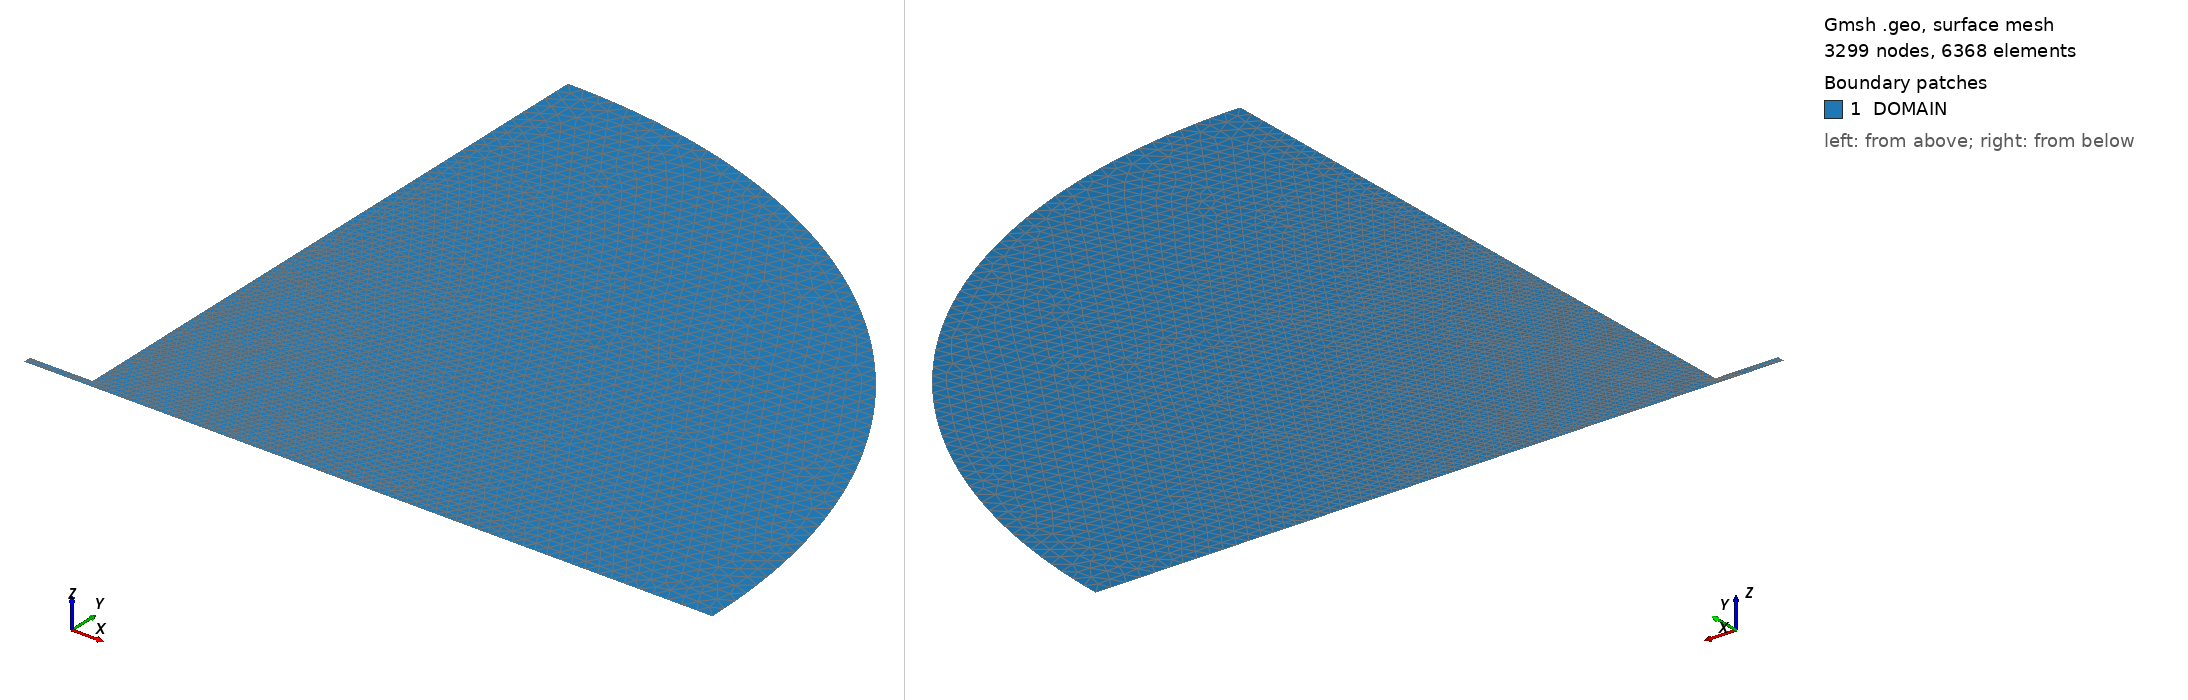

Gmsh geometry script, surface-meshed: 3299 nodes, 6368 surface elements. Boundary patches (legend numbers): 1 DOMAIN. Left view from above one corner, right view from below the opposite corner. Legend entries are the model's physical surfaces. The drawing asked Gmsh for element sizes between 1% and 20% of the model's largest extent; the script's own settings can give other sizes.

=== jet_flush_unconfined.geo (drawn) ===
//
// jet_flush_unconfined.geo
// Chris Douglas
// christopher.douglas@duke.edu
//
// This file can be used with FreeFEM to create a mesh for the flush-mounted, 
// radially-unconfined jet as in [Douglas & Lesshafft. JFM, (2022)].
//

n0 = 32;
n1 = 8;
n2 = 1;
l = 4.0;
deltaw = 1.0e-5;
Xw = 1.0;
Rw = 8.0;
Rinf = 40.0;
Xinf = 100.0;

// Points
//          4---3--..,_
//          |   |      `-.
//          |   |         `.
//          5---6           `
//  8-----------7            \
//  |                         |
//  1-----------0-------------2
Point (0)  = {0, 0, 0, 1/n1}; // origin
Point (1)  = {-l, 0, 0, 1/n1};
Point (2)  = {Rinf, 0, 0, 1/n2};
Point (3)  = {0, Rinf, 0, 1/n2};
//Point (4)  = {-Xw, Rinf, 0, 1/n2};
//Point (5)  = {-Xw, 0.5+deltaw, 0, 1/n1};
Point (6)  = {0, 0.5+deltaw, 0, 1/n0};
Point (7)  = {0, 0.5, 0, 1/n0};
Point (8)  = {-l, 0.5, 0, 1/n1};

// Lines
Line (1) = {8,1};
Line (2) = {1,2};
Circle (3) = {2,0,3};
//Line (4) = {3,4};
//Line (5) = {4,5};
//Line (6) = {5,6};
Line (7) = {6,7};
Line (8) = {7,8};
Line (9) = {3,6};

// Labels
Physical Line ("AXIS") = {2};
Physical Line ("OUTFLOW") = {3};
Physical Line ("INFLOW") = {1};
Physical Line ("WALL") = {9};
Physical Line ("PIPE") = {8};

// Surfaces
Line Loop(1) = {1:3,7:9};
Plane Surface(1) = {1};
Physical Surface("DOMAIN") = {1};
